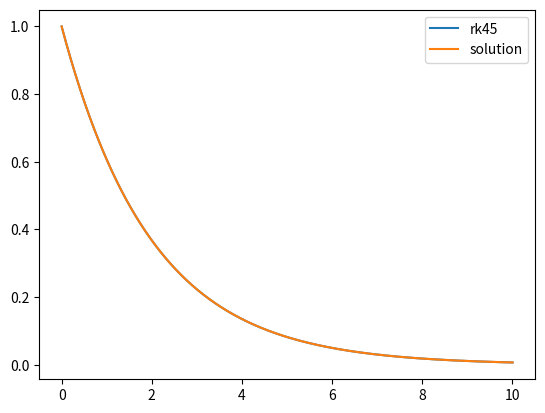

This figure's Python source:
import matplotlib.pyplot as plt
import numpy as np

SAFETY = 0.9


def dydt(_t, y):
    return -0.5 * y


def solution(t):
    p = -0.5 * t
    return np.e**p


y0 = 1.0
t0 = 0
tf = 10.0
h0 = 0.5


rtol = 1e-3
atol = 1e-6
error_exponent = 1 / 5

y = y0
t = t0
h = h0

ts = []
ys = []
hs = []

ys.append(y)
ts.append(t)

k1 = dydt(t, y)

while t < tf:
    k2 = dydt(t + h / 5, y + h * k1 / 5)
    k3 = dydt(t + 3 * h / 10, y + 3 * h * k1 / 40 + 9 * h * k2 / 40)
    k4 = dydt(t + 4 * h / 5, y + 44 * h * k1 / 45 - 56 * h * k2 / 15 + 32 * h * k3 / 9)
    k5 = dydt(
        t + 8 * h / 9,
        y
        + 19372 * h * k1 / 6561
        - 25360 * h * k2 / 2187
        + 64448 * h * k3 / 6561
        - 212 * h * k4 / 729,
    )
    k6 = dydt(
        t + h,
        y
        + 9017 * h * k1 / 3168
        - 355 * h * k2 / 33
        + 46732 * h * k3 / 5247
        + 49 * h * k4 / 176
        - 5103 * h * k5 / 18656,
    )
    y_next = (
        y
        + 35 * h * k1 / 384
        + 500 * h * k3 / 1113
        + 125 * h * k4 / 192
        - 2187 * h * k5 / 6784
        + 11 * h * k6 / 84,
    )[0]

    k7 = dydt(t + h, y_next)

    z_next = (
        y
        + 5179 * h * k1 / 576000
        + 7571 * h * k3 / 16695
        + 393 * h * k4 / 640
        - 92097 * h * k5 / 339200
        + 187 * h * k6 / 2100
        + h * k7 / 40
    )

    scale = atol + max(np.abs(y), np.abs(y_next)) * rtol
    error = np.abs((y_next - z_next) / scale)

    factor = SAFETY * (1 / error) ** error_exponent
    h_next = factor * h

    if error < 1:
        print(t, "Accepted", "Step Size", h)

        y = y_next
        t += h

        ys.append(y)
        ts.append(t)
        hs.append(h)

        k1 = k7

    else:
        print(t, "Rejected", h)

    h = h_next

real_ys = []

for t in ts:
    real_ys.append(solution(t))
print("Num Steps", len(ts))
print("Average Step size", np.average(hs))
plt.plot(ts, ys, label="rk45")
plt.plot(ts, real_ys, label="solution")
plt.legend()
plt.show()
